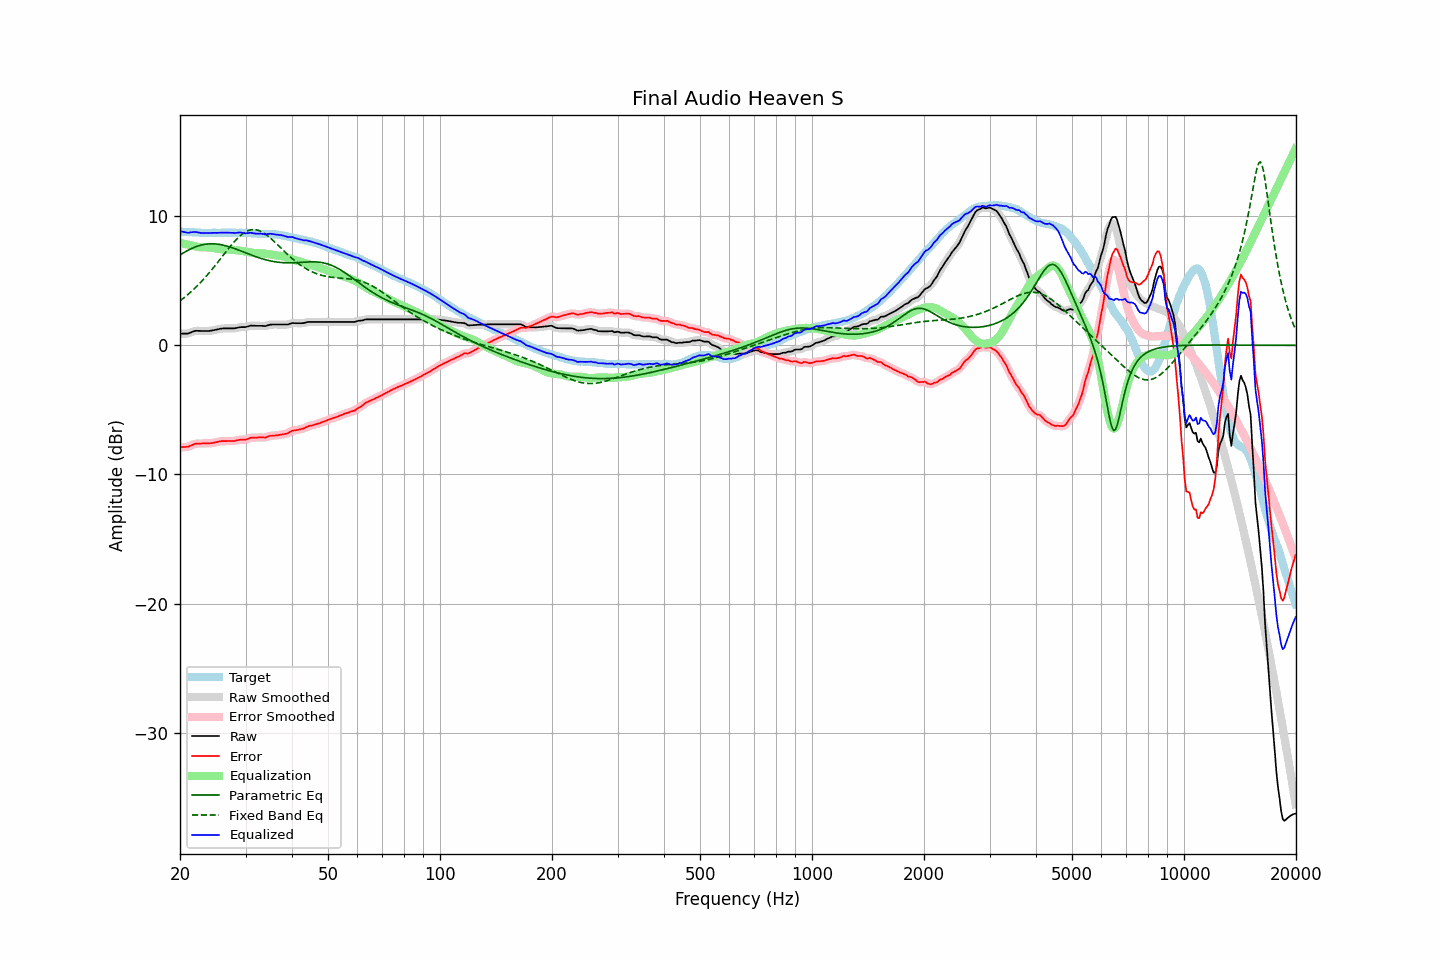

The table this chart was drawn from, first rows:
frequency, raw, error, smoothed, error_smoothed, equalization, parametric_eq, fixed_band_eq, equalized_raw, equalized_smoothed, target
20.00, 0.91, -7.90, 0.92, -7.89, 7.93, 7.00, 3.44, 8.84, 8.85, 8.81
20.20, 0.91, -7.89, 0.91, -7.89, 7.90, 7.08, 3.54, 8.82, 8.81, 8.80
20.40, 0.91, -7.88, 0.90, -7.89, 7.88, 7.15, 3.64, 8.79, 8.78, 8.79
20.61, 0.91, -7.88, 0.91, -7.88, 7.85, 7.22, 3.74, 8.76, 8.76, 8.79
20.81, 0.91, -7.86, 0.91, -7.86, 7.83, 7.30, 3.84, 8.74, 8.73, 8.77
21.02, 0.91, -7.86, 0.93, -7.84, 7.80, 7.36, 3.94, 8.71, 8.72, 8.77
21.23, 0.96, -7.80, 0.96, -7.80, 7.77, 7.43, 4.05, 8.73, 8.73, 8.76
21.44, 1.01, -7.76, 1.01, -7.75, 7.75, 7.49, 4.16, 8.76, 8.75, 8.77
21.66, 1.06, -7.70, 1.06, -7.69, 7.71, 7.54, 4.28, 8.77, 8.77, 8.76
21.87, 1.10, -7.65, 1.10, -7.65, 7.68, 7.59, 4.40, 8.78, 8.77, 8.75
22.09, 1.13, -7.61, 1.12, -7.62, 7.65, 7.64, 4.52, 8.78, 8.77, 8.74
22.31, 1.12, -7.62, 1.13, -7.61, 7.62, 7.68, 4.64, 8.74, 8.75, 8.74
22.54, 1.12, -7.61, 1.12, -7.61, 7.60, 7.72, 4.77, 8.72, 8.72, 8.73
22.76, 1.11, -7.61, 1.11, -7.60, 7.60, 7.76, 4.90, 8.71, 8.71, 8.72
22.99, 1.11, -7.60, 1.11, -7.60, 7.59, 7.79, 5.03, 8.70, 8.70, 8.71
23.22, 1.11, -7.59, 1.11, -7.59, 7.59, 7.81, 5.17, 8.70, 8.70, 8.70
23.45, 1.11, -7.60, 1.11, -7.59, 7.59, 7.83, 5.31, 8.70, 8.70, 8.71
23.69, 1.11, -7.59, 1.11, -7.59, 7.59, 7.85, 5.45, 8.70, 8.70, 8.70
23.92, 1.11, -7.59, 1.12, -7.59, 7.58, 7.86, 5.59, 8.69, 8.70, 8.70
24.16, 1.13, -7.58, 1.13, -7.58, 7.57, 7.86, 5.74, 8.70, 8.70, 8.71
24.40, 1.15, -7.57, 1.15, -7.56, 7.55, 7.86, 5.89, 8.70, 8.70, 8.72
24.65, 1.18, -7.54, 1.18, -7.54, 7.53, 7.86, 6.05, 8.71, 8.71, 8.72
24.89, 1.20, -7.52, 1.20, -7.52, 7.51, 7.85, 6.20, 8.71, 8.71, 8.72
25.14, 1.22, -7.49, 1.23, -7.48, 7.49, 7.84, 6.36, 8.71, 8.71, 8.71
25.39, 1.25, -7.46, 1.25, -7.46, 7.47, 7.83, 6.52, 8.72, 8.72, 8.71
25.65, 1.28, -7.43, 1.28, -7.43, 7.45, 7.81, 6.67, 8.73, 8.72, 8.71
25.91, 1.30, -7.42, 1.30, -7.42, 7.43, 7.78, 6.83, 8.73, 8.73, 8.72
26.16, 1.31, -7.42, 1.31, -7.42, 7.42, 7.76, 6.99, 8.73, 8.73, 8.73
26.43, 1.31, -7.42, 1.31, -7.42, 7.41, 7.73, 7.15, 8.73, 8.73, 8.73
26.69, 1.31, -7.42, 1.31, -7.41, 7.41, 7.69, 7.31, 8.72, 8.72, 8.73
26.96, 1.31, -7.41, 1.31, -7.41, 7.41, 7.66, 7.47, 8.72, 8.72, 8.72
27.23, 1.31, -7.41, 1.31, -7.41, 7.41, 7.62, 7.62, 8.72, 8.72, 8.72
27.50, 1.31, -7.41, 1.31, -7.41, 7.40, 7.58, 7.77, 8.71, 8.71, 8.72
27.77, 1.31, -7.42, 1.31, -7.41, 7.39, 7.54, 7.92, 8.70, 8.71, 8.73
28.05, 1.32, -7.41, 1.32, -7.40, 7.38, 7.49, 8.06, 8.70, 8.70, 8.73
28.33, 1.34, -7.37, 1.34, -7.37, 7.37, 7.45, 8.19, 8.71, 8.71, 8.71
28.62, 1.37, -7.34, 1.37, -7.34, 7.36, 7.40, 8.32, 8.73, 8.73, 8.71
28.90, 1.40, -7.32, 1.39, -7.32, 7.34, 7.35, 8.44, 8.74, 8.74, 8.72
29.19, 1.41, -7.31, 1.41, -7.30, 7.32, 7.30, 8.54, 8.73, 8.73, 8.72
29.48, 1.41, -7.30, 1.41, -7.30, 7.30, 7.25, 8.64, 8.71, 8.71, 8.71
29.78, 1.41, -7.30, 1.41, -7.30, 7.28, 7.20, 8.73, 8.69, 8.69, 8.71
30.08, 1.42, -7.30, 1.43, -7.28, 7.25, 7.16, 8.80, 8.67, 8.68, 8.72
30.38, 1.46, -7.25, 1.46, -7.25, 7.23, 7.11, 8.86, 8.69, 8.69, 8.71
30.68, 1.49, -7.20, 1.49, -7.20, 7.21, 7.06, 8.91, 8.70, 8.70, 8.69
30.99, 1.53, -7.16, 1.52, -7.17, 7.19, 7.01, 8.94, 8.72, 8.71, 8.69
31.30, 1.52, -7.16, 1.52, -7.15, 7.17, 6.96, 8.96, 8.69, 8.70, 8.68
31.61, 1.52, -7.15, 1.52, -7.15, 7.15, 6.92, 8.96, 8.67, 8.68, 8.67
31.93, 1.51, -7.15, 1.51, -7.15, 7.14, 6.87, 8.95, 8.65, 8.66, 8.66
32.24, 1.51, -7.15, 1.51, -7.14, 7.14, 6.83, 8.93, 8.65, 8.65, 8.66
32.57, 1.51, -7.13, 1.51, -7.13, 7.14, 6.79, 8.89, 8.65, 8.65, 8.64
32.89, 1.51, -7.13, 1.51, -7.13, 7.13, 6.75, 8.84, 8.65, 8.65, 8.64
33.22, 1.51, -7.13, 1.50, -7.13, 7.13, 6.71, 8.78, 8.64, 8.63, 8.64
33.55, 1.50, -7.13, 1.50, -7.13, 7.12, 6.67, 8.71, 8.62, 8.61, 8.63
33.89, 1.49, -7.15, 1.50, -7.13, 7.10, 6.64, 8.63, 8.59, 8.60, 8.64
34.23, 1.52, -7.10, 1.52, -7.10, 7.08, 6.60, 8.53, 8.60, 8.61, 8.62
34.57, 1.56, -7.06, 1.56, -7.06, 7.06, 6.57, 8.44, 8.62, 8.62, 8.62
34.92, 1.60, -7.01, 1.59, -7.02, 7.04, 6.55, 8.33, 8.64, 8.63, 8.61
35.27, 1.61, -7.01, 1.61, -7.00, 7.02, 6.52, 8.22, 8.63, 8.63, 8.62
35.62, 1.61, -6.99, 1.61, -6.99, 7.00, 6.50, 8.11, 8.61, 8.61, 8.60
35.97, 1.61, -6.99, 1.61, -6.98, 6.98, 6.47, 7.99, 8.59, 8.59, 8.60
... 635 more rows
